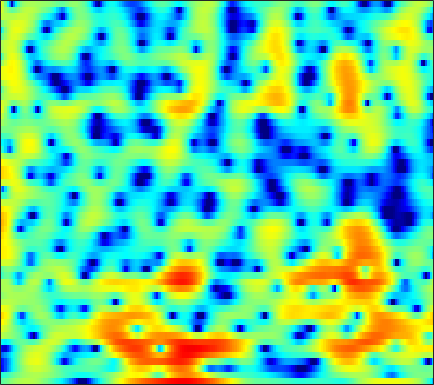

The data file committed next to this chart (first rows):
-1.5388, -1.1828, -0.73097, -0.29711, 0.0073497, 0.409, 0.78091, 1.039, 1.3458, 1.5987, 1.7734, 1.8705, 1.9295, 1.908, 1.8404, 1.6886, 1.4645, 1.2518, 0.89034, 0.45953, -0.026489, -0.41957, -1.0037, -1.6382
-3.424, -3.167, -2.762, -2.305, -1.938, -1.43, -0.9259, -0.5543, -0.08833, 0.3401, 0.7128, 0.9546, 1.218, 1.413, 1.515, 1.589, 1.596, 1.561, 1.458, 1.298, 1.082, 0.889, 0.5953, 0.2696
-13.99, -13.01, -10.9, -8.621, -7.052, -5.196, -3.602, -2.559, -1.351, -0.3291, 0.5263, 1.063, 1.652, 2.103, 2.351, 2.576, 2.681, 2.681, 2.585, 2.382, 2.075, 1.784, 1.332, 0.8198
-13.43, -12.64, -10.97, -8.918, -7.349, -5.384, -3.593, -2.39, -0.9735, 0.2422, 1.267, 1.912, 2.621, 3.159, 3.446, 3.685, 3.75, 3.687, 3.449, 3.036, 2.422, 1.825, 0.8307, -0.4298
-10.14, -9.358, -8.236, -7.016, -6.038, -4.723, -3.417, -2.463, -1.254, -0.1487, 0.8202, 1.453, 2.171, 2.733, 3.051, 3.343, 3.468, 3.453, 3.284, 2.949, 2.422, 1.907, 1.045, -0.02457
-13.37, -15.15, -15.3, -12.49, -10.03, -7.227, -4.998, -3.623, -2.119, -0.9128, 0.05232, 0.6444, 1.284, 1.778, 2.095, 2.438, 2.691, 2.834, 2.937, 2.94, 2.815, 2.629, 2.277, 1.752
-4.081, -4.709, -4.97, -4.524, -3.9, -2.951, -2.096, -1.569, -1.087, -0.8633, -0.8939, -1.044, -1.376, -1.718, -1.864, -1.764, -1.253, -0.6543, 0.2573, 1.144, 1.896, 2.32, 2.718, 2.909
2.083, 1.752, 1.341, 0.9722, 0.7114, 0.3565, -0.05474, -0.4286, -1.075, -1.949, -3.138, -4.331, -6.515, -9.952, -14.24, -22.09, -13.31, -8.927, -5.215, -2.734, -0.9502, 0.06925, 1.112, 1.843
3.506, 3.102, 2.495, 1.82, 1.27, 0.4941, -0.3239, -0.9512, -1.787, -2.59, -3.347, -3.872, -4.475, -4.915, -5.07, -4.953, -4.452, -3.876, -2.945, -1.978, -1.097, -0.5177, 0.1352, 0.6513
4.941, 4.414, 3.562, 2.519, 1.599, 0.1882, -1.437, -2.754, -4.487, -5.801, -6.234, -5.938, -5.066, -4.038, -3.301, -2.413, -1.657, -1.167, -0.6251, -0.2072, 0.08324, 0.2254, 0.2915, 0.2391
5.992, 5.515, 4.693, 3.614, 2.603, 0.9132, -1.293, -3.422, -7.194, -11.75, -11.61, -8.561, -5.22, -2.921, -1.691, -0.4814, 0.33, 0.7281, 1.016, 1.048, 0.8013, 0.4377, -0.3078, -1.363
4.091, 3.944, 3.611, 3.127, 2.667, 1.943, 1.135, 0.5244, -0.1923, -0.684, -0.8743, -0.805, -0.5057, -0.1058, 0.1911, 0.4979, 0.6789, 0.7091, 0.5856, 0.2483, -0.3304, -0.9411, -2.036, -3.535
1.447, 1.711, 1.916, 1.97, 1.93, 1.796, 1.611, 1.455, 1.248, 1.076, 0.9516, 0.8846, 0.8192, 0.7646, 0.7067, 0.598, 0.425, 0.2388, -0.08411, -0.5123, -1.025, -1.459, -2.113, -2.818
0.2402, 0.6969, 1.111, 1.339, 1.426, 1.451, 1.413, 1.359, 1.287, 1.219, 1.172, 1.138, 1.072, 0.9582, 0.8379, 0.6102, 0.272, -0.05741, -0.5551, -1.108, -1.672, -2.062, -2.473, -2.699
1.111, 1.327, 1.471, 1.432, 1.3, 1.024, 0.7083, 0.4927, 0.3422, 0.3716, 0.5826, 0.7975, 1.071, 1.267, 1.298, 1.133, 0.7102, 0.2064, -0.7673, -2.125, -3.782, -5.039, -6.178, -5.889
1.284, 1.428, 1.397, 1.006, 0.3994, -0.8994, -2.836, -4.571, -6.416, -5.696, -3.368, -1.697, 0.0504, 1.214, 1.751, 2.069, 1.952, 1.568, 0.5826, -1.023, -3.489, -6.052, -9.698, -8.288
-3.103, -1.868, -1.01, -0.9124, -1.317, -2.479, -4.379, -6.2, -8.159, -7.585, -5.274, -3.603, -1.839, -0.5841, 0.0965, 0.722, 1.062, 1.148, 1.07, 0.8517, 0.5564, 0.3741, 0.3171, 0.5718
-1.818, -0.9625, -0.2312, 0.0514, 0.002334, -0.3414, -0.9051, -1.393, -1.987, -2.434, -2.731, -2.836, -2.841, -2.669, -2.422, -1.889, -1.236, -0.7427, -0.1173, 0.3971, 0.7881, 1.03, 1.309, 1.538
2.762, 2.884, 2.94, 2.826, 2.622, 2.16, 1.483, 0.8358, -0.242, -1.598, -3.326, -4.949, -7.538, -9.966, -10.13, -7.934, -5.332, -3.726, -2.081, -0.9181, -0.1273, 0.2623, 0.5681, 0.6892
4.84, 4.824, 4.683, 4.392, 4.064, 3.467, 2.685, 1.958, 0.7526, -0.7577, -2.642, -4.364, -7.031, -9.445, -9.776, -7.923, -5.632, -4.207, -2.811, -1.924, -1.464, -1.373, -1.557, -2.044
4.955, 4.911, 4.708, 4.355, 3.993, 3.4, 2.687, 2.083, 1.212, 0.2784, -0.6631, -1.325, -2.097, -2.621, -2.805, -2.803, -2.59, -2.396, -2.209, -2.194, -2.454, -2.857, -3.759, -5.192
4.909, 4.771, 4.424, 3.908, 3.43, 2.703, 1.904, 1.302, 0.5486, -0.1192, -0.6529, -0.9651, -1.251, -1.395, -1.442, -1.457, -1.452, -1.472, -1.557, -1.768, -2.152, -2.594, -3.408, -4.498
5.572, 5.25, 4.59, 3.672, 2.824, 1.51, 0.06795, -1.001, -2.231, -2.986, -3.183, -3.042, -2.636, -2.18, -1.842, -1.44, -1.128, -0.9633, -0.8288, -0.8326, -0.9761, -1.189, -1.591, -2.121
6.768, 6.269, 5.29, 3.912, 2.567, 0.253, -2.871, -6.037, -12.04, -15.77, -10.74, -7.962, -5.62, -4.115, -3.289, -2.408, -1.683, -1.209, -0.7079, -0.3488, -0.1704, -0.1496, -0.302, -0.6526
7.315, 6.802, 5.845, 4.544, 3.322, 1.329, -1.072, -3.077, -5.631, -7.147, -7.33, -7.085, -6.801, -6.658, -6.501, -5.946, -4.907, -3.951, -2.717, -1.692, -0.9783, -0.6734, -0.5774, -0.8365
6.78, 6.384, 5.681, 4.785, 3.99, 2.781, 1.435, 0.3647, -1.108, -2.601, -4.227, -5.654, -8.195, -12.28, -17.86, -22.07, -12.36, -8.666, -5.561, -3.585, -2.333, -1.766, -1.415, -1.476
5.322, 5.041, 4.597, 4.077, 3.634, 2.97, 2.201, 1.561, 0.5959, -0.5046, -1.765, -2.82, -4.359, -5.916, -6.795, -7.101, -6.309, -5.345, -4.045, -2.967, -2.201, -1.819, -1.566, -1.591
2.785, 2.552, 2.383, 2.337, 2.335, 2.298, 2.175, 2.001, 1.661, 1.185, 0.6183, 0.1519, -0.4772, -1.024, -1.347, -1.609, -1.676, -1.639, -1.491, -1.332, -1.217, -1.189, -1.245, -1.421
-2.573, -3.107, -2.347, -0.8189, 0.2651, 1.381, 2.104, 2.415, 2.586, 2.534, 2.313, 2.075, 1.7, 1.314, 1.022, 0.6688, 0.3471, 0.1295, -0.1482, -0.4169, -0.6834, -0.8897, -1.17, -1.447
-7.667, -10.23, -5.673, -1.681, 0.2486, 1.917, 2.883, 3.275, 3.448, 3.334, 3.007, 2.675, 2.164, 1.627, 1.233, 0.7315, 0.2357, -0.1381, -0.6974, -1.322, -1.978, -2.45, -2.96, -3.226
3.174, 2.875, 2.889, 3.212, 3.502, 3.772, 3.811, 3.651, 3.171, 2.382, 1.342, 0.4434, -0.7753, -1.811, -2.333, -2.741, -2.988, -3.253, -3.849, -4.909, -6.548, -8.179, -10.54, -11.45
5.954, 5.691, 5.363, 5.043, 4.773, 4.318, 3.675, 3.018, 1.85, 0.2182, -2.037, -4.315, -8.47, -13.66, -14.21, -10.55, -8.03, -7.082, -6.753, -7.366, -8.927, -10.79, -13.98, -15.45
6.038, 5.745, 5.331, 4.881, 4.509, 3.929, 3.211, 2.544, 1.428, -0.01323, -1.891, -3.601, -6.16, -8.371, -8.825, -7.944, -6.705, -6.043, -5.64, -5.696, -6.122, -6.54, -7.07, -7.362
4.703, 4.353, 3.906, 3.494, 3.219, 2.883, 2.559, 2.294, 1.861, 1.316, 0.6487, 0.1052, -0.617, -1.23, -1.579, -1.884, -2.096, -2.236, -2.478, -2.826, -3.274, -3.672, -4.259, -4.878
1.894, 1.327, 0.6015, 0.08483, -0.05215, 0.1808, 0.7381, 1.227, 1.822, 2.25, 2.499, 2.562, 2.499, 2.32, 2.103, 1.734, 1.263, 0.838, 0.1859, -0.5745, -1.391, -2.035, -2.896, -3.734
-2.439, -3.5, -5.899, -9.605, -11.28, -7.545, -3.393, -1.141, 1.014, 2.479, 3.435, 3.887, 4.209, 4.238, 4.101, 3.702, 3.069, 2.427, 1.337, -6.9765e-06, -1.563, -2.797, -4.298, -5.299
-4.709, -4.717, -5.572, -6.755, -6.886, -5.145, -2.533, -0.7504, 1.145, 2.551, 3.517, 4.007, 4.377, 4.437, 4.298, 3.857, 3.115, 2.338, 0.9389, -0.9667, -3.662, -6.507, -12.59, -23.77
-2.647, -2.338, -2.055, -1.779, -1.47, -0.8775, -0.1101, 0.5102, 1.325, 2.018, 2.567, 2.853, 3.055, 3.064, 2.922, 2.547, 1.943, 1.334, 0.3114, -1.004, -2.595, -3.897, -5.487, -6.247
-0.2545, -0.3249, -0.3749, -0.3696, -0.3212, -0.1849, 0.04033, 0.2532, 0.5676, 0.8719, 1.121, 1.247, 1.321, 1.281, 1.175, 0.9391, 0.6016, 0.2946, -0.1622, -0.652, -1.113, -1.415, -1.699, -1.767
1.278, 0.8729, 0.3281, -0.182, -0.5226, -0.8269, -0.9403, -0.8945, -0.7074, -0.4555, -0.2476, -0.1496, -0.1229, -0.2403, -0.3785, -0.6114, -0.8109, -0.9147, -0.9723, -0.8922, -0.7201, -0.5478, -0.2934, 0.0007987
2.572, 1.777, 0.4974, -1.019, -2.229, -3.606, -4.15, -3.801, -2.835, -1.841, -1.137, -0.885, -0.9151, -1.354, -1.902, -2.77, -3.463, -3.631, -3.205, -2.272, -1.205, -0.4382, 0.4596, 1.173
3.817, 2.877, 1.144, -1.455, -4.373, -11.45, -20.7, -9.907, -4.458, -1.801, -0.4875, -0.129, -0.3899, -1.469, -2.964, -6.274, -12.68, -19.33, -10.3, -5.069, -2.049, -0.5399, 0.8759, 1.829
3.099, 2.781, 2.138, 1.209, 0.4193, -0.4993, -0.8206, -0.5276, 0.2259, 0.9581, 1.353, 1.365, 0.9563, 0.04759, -0.9377, -2.54, -4.109, -4.647, -4.115, -2.865, -1.62, -0.8679, -0.195, 0.1473
-0.1179, 0.7514, 1.579, 2.09, 2.312, 2.471, 2.593, 2.667, 2.744, 2.738, 2.596, 2.368, 1.905, 1.266, 0.7044, -0.07477, -0.8152, -1.277, -1.712, -2.023, -2.311, -2.561, -2.992, -3.619
-2.114, -0.2807, 1.387, 2.478, 3.023, 3.492, 3.725, 3.768, 3.686, 3.447, 3.063, 2.677, 2.046, 1.305, 0.6989, -0.1628, -1.014, -1.669, -2.588, -3.527, -4.553, -5.426, -6.688, -8.078
1.133, 1.894, 2.789, 3.469, 3.836, 4.135, 4.203, 4.121, 3.827, 3.338, 2.658, 2.041, 1.088, 0.007923, -0.8446, -2.006, -3.126, -3.946, -5.061, -6.248, -7.612, -8.885, -11.06, -13.79
3.524, 3.743, 4.066, 4.347, 4.484, 4.524, 4.379, 4.133, 3.598, 2.817, 1.769, 0.8126, -0.6976, -2.439, -3.894, -5.843, -7.551, -8.425, -8.973, -9.29, -9.84, -10.59, -12.38, -15.09
3.547, 3.797, 4.197, 4.546, 4.709, 4.74, 4.535, 4.198, 3.504, 2.503, 1.185, -0.05216, -2.103, -4.72, -7.248, -11.95, -20.46, -23.32, -15.28, -11.51, -9.684, -8.959, -8.538, -8.584
-0.08173, 1.289, 2.8, 3.831, 4.317, 4.576, 4.44, 4.079, 3.306, 2.197, 0.8139, -0.4144, -2.24, -4.282, -5.868, -7.979, -9.661, -9.899, -8.932, -7.378, -5.95, -5.1, -4.141, -3.497
-2.982, -0.5265, 1.651, 2.974, 3.529, 3.813, 3.599, 3.14, 2.146, 0.7457, -1.042, -2.537, -4.49, -5.986, -6.599, -6.667, -6.204, -5.677, -4.761, -3.792, -2.836, -2.162, -1.369, -0.6645
1.194, 1.678, 2.361, 2.901, 3.115, 3.112, 2.715, 2.136, 0.8977, -0.9701, -3.678, -6.466, -12.15, -22.13, -16.88, -10.63, -7.353, -5.78, -4.262, -3.088, -2.112, -1.458, -0.7204, -0.0414
1.522, 1.806, 2.27, 2.675, 2.884, 2.919, 2.648, 2.207, 1.263, -0.119, -1.95, -3.558, -5.731, -7.203, -7.353, -6.498, -5.451, -4.72, -3.966, -3.368, -2.816, -2.411, -1.777, -1.108
-1.72, -0.5099, 0.9475, 2.057, 2.651, 3.126, 3.26, 3.142, 2.749, 2.12, 1.294, 0.5921, -0.3524, -1.196, -1.745, -2.389, -3.003, -3.521, -4.279, -5.095, -5.724, -5.828, -5.269, -4.161
-5.284, -2.42, 0.06995, 1.694, 2.514, 3.256, 3.657, 3.778, 3.734, 3.483, 3.068, 2.649, 1.972, 1.169, 0.4718, -0.6534, -2.034, -3.381, -5.753, -9.282, -15.23, -21.15, -14.65, -9.439
-0.3642, 0.2784, 1.166, 1.93, 2.392, 2.856, 3.174, 3.328, 3.402, 3.333, 3.127, 2.881, 2.413, 1.766, 1.154, 0.1418, -1.146, -2.32, -4.22, -6.415, -8.569, -9.532, -9.376, -8.312
2.163, 2.015, 1.866, 1.767, 1.751, 1.797, 1.936, 2.078, 2.285, 2.457, 2.522, 2.492, 2.321, 1.984, 1.627, 1.015, 0.2296, -0.4273, -1.393, -2.388, -3.329, -3.938, -4.704, -5.444
3.136, 2.386, 1.24, 0.04875, -0.7153, -1.217, -0.9784, -0.4494, 0.4163, 1.199, 1.769, 2.034, 2.201, 2.186, 2.069, 1.803, 1.445, 1.126, 0.6583, 0.1367, -0.4144, -0.8697, -1.551, -2.393
3.523, 2.207, -0.2434, -3.984, -8.463, -16.02, -8.787, -4.974, -2.008, -0.298, 0.6903, 1.109, 1.372, 1.423, 1.38, 1.276, 1.185, 1.107, 1.019, 0.9269, 0.8061, 0.6782, 0.4874, 0.2078
